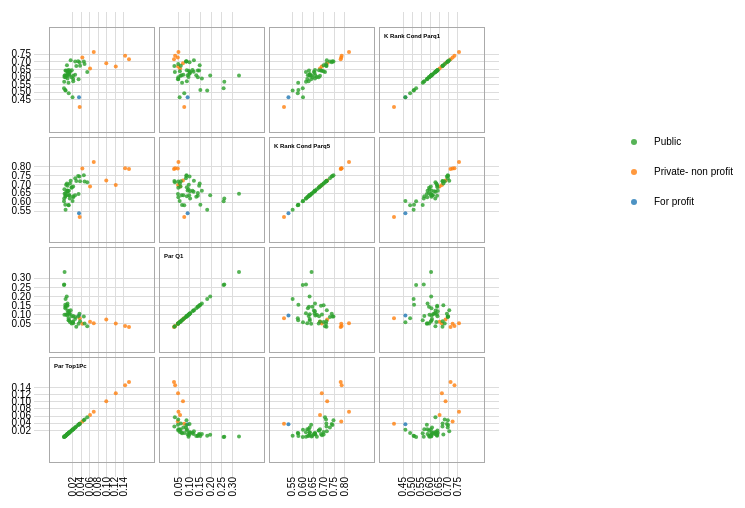
D3 v4 page, settled after 480 driven frames (8 s of simulated time); the page loaded 1 data file(s).





var width = 960,
    height = 500,
    size = 110,
    padding = 30;

var x = d3.scaleLinear()
    .range([padding , size - padding / 2]);

var y = d3.scaleLinear()
    .range([size - padding / 2, padding+10 ]);

var xAxis = d3.axisBottom()
    .scale(x)
    .ticks(8);

var yAxis = d3.axisLeft()
    .scale(y)
    .ticks(8);

var color = d3.scaleOrdinal(d3.schemeCategory10);

d3.csv("data.csv").then(function(data) {
  
  var domainByTrait = {},
      traits = d3.keys(data[0]).filter(function(d) { return d !== "Type"; }),
      n = traits.length;

  traits.forEach(function(trait) {
    domainByTrait[trait] = d3.extent(data, function(d) { return d[trait]; });
  });

  xAxis.tickSize(size * n+25);
  yAxis.tickSize(-size * n-25);

 

  var svg = d3.select("#plot").append("svg")
      .attr("width", width)
      .attr("height", height)
    .append("g")
      .attr("transform", "translate(" + padding + "," + padding / 2 + ")");
  
  // Handmade legend
svg.append("circle").attr("cx",600).attr("cy",130).attr("r", 3).style("fill", "#2ca02c")
svg.append("circle").attr("cx",600).attr("cy",160).attr("r", 3).style("fill", "#ff7f0e")
svg.append("circle").attr("cx",600).attr("cy",190).attr("r", 3).style("fill", "#1f77b4")
svg.append("text").attr("x", 620).attr("y", 130).text("Public").style("font-size", "10px").attr("alignment-baseline","middle")
svg.append("text").attr("x", 620).attr("y", 160).text("Private- non profit").style("font-size", "10px").attr("alignment-baseline","middle")
svg.append("text").attr("x", 620).attr("y", 190).text("For profit").style("font-size", "10px").attr("alignment-baseline","middle")


  svg.selectAll(".x.axis")
      .data(traits)
    .enter().append("g")
      .attr("class", "x axis")
      .attr("transform", function(d, i) { return "translate(" + (n - i -1) * size + ",0)"; })
      .each(function(d) { x.domain(domainByTrait[d]); d3.select(this).call(xAxis).selectAll("text") 
            .style("text-anchor", "end")
            .attr("dx", "-465")
            .attr("dy", "-465")
            .attr("transform", function(d) {
                return "rotate(-90)" 
                }); });

  svg.selectAll(".y.axis")
      .data(traits)
    .enter().append("g")
      .attr("class", "y axis")
      .attr("transform", function(d, i) { return "translate(0," + i * size + ")"; })
      .each(function(d) { y.domain(domainByTrait[d]); d3.select(this).call(yAxis); });

  var cell = svg.selectAll(".cell")
      .data(cross(traits, traits))
    .enter().append("g")
      .attr("class", "cell")
      .attr("transform", function(d) { return "translate(" + (n - d.i - 1) * size + "," + d.j * size + ")"; })
      .each(plot);

  // Titles for the diagonal.
  cell.filter(function(d) { return d.i === d.j; }).append("text")
      .attr("x", padding-10)
      .attr("y", padding-8)
      .attr("dy", ".71em")
      .text(function(d) { return d.x; });

  function plot(p) {
    var cell = d3.select(this);

    x.domain(domainByTrait[p.x]);
    y.domain(domainByTrait[p.y]);

    cell.append("rect")
        .attr("class", "frame")
        .attr("x", padding / 2)
        .attr("y", padding / 2)
        .attr("width", size - 5)
        .attr("height", size -5);

    cell.selectAll("circle")
        .data(data)
      .enter().append("circle")
        .attr("cx", function(d) { return x(d[p.x]); })
        .attr("cy", function(d) { return y(d[p.y]); })
        .attr("r", 2)
        .style("fill", function(d) { return color(d.Type); });
  }
});

function cross(a, b) {
  var c = [], n = a.length, m = b.length, i, j;
  for (i = -1; ++i < n;) for (j = -1; ++j < m;) c.push({x: a[i], i: i, y: b[j], j: j});
  return c;
}



  document.addEventListener('DOMContentLoaded', () => {
    const $navbarBurgers = Array.prototype.slice.call(document.querySelectorAll('.navbar-burger'), 0);

    if ($navbarBurgers.length > 0) {
      $navbarBurgers.forEach( el => {
        el.addEventListener('click', () => {
          const target = el.dataset.target;
          const $target = document.getElementById(target);
          el.classList.toggle('is-active');
          $target.classList.toggle('is-active');
        });
      });
    }
  });
  

### data: data.csv
K Rank Cond Parq1, K Rank Cond Parq5, Par Q1, Par Top1Pc, Type
0.4633, 0.535, 0.0935, 0.0357, For profit
0.4001, 0.5138, 0.0778, 0.0373, Private-non profit
0.7257, 0.7859, 0.0481, 0.0436, Private-non profit
0.7143, 0.7833, 0.0305, 0.154, Private-non profit
0.7611, 0.8228, 0.0511, 0.0706, Private-non profit
0.736, 0.788, 0.0358, 0.1448, Private-non profit
0.6661, 0.6935, 0.0493, 0.1227, Private-non profit
0.6532, 0.685, 0.0586, 0.0618, Private-non profit
0.6865, 0.7191, 0.0721, 0.1002, Private-non profit
0.6742, 0.7022, 0.1493, 0.0072, Public
0.6237, 0.659, 0.1045, 0.0093, Public
0.5846, 0.6244, 0.0507, 0.022, Public
0.6395, 0.6326, 0.1406, 0.0037, Public
0.6046, 0.685, 0.0609, 0.0219, Public
0.5653, 0.6184, 0.2632, 0.0007, Public
0.6384, 0.6944, 0.0989, 0.0052, Public
0.5865, 0.6612, 0.1595, 0.0085, Public
0.631, 0.6559, 0.1212, 0.0086, Public
0.6429, 0.6611, 0.1161, 0.0118, Public
0.6061, 0.6447, 0.3312, 0.0016, Public
0.6294, 0.6181, 0.105, 0.0138, Public
0.6067, 0.6354, 0.1979, 0.0067, Public
0.5946, 0.6493, 0.141, 0.0039, Public
0.5683, 0.631, 0.09, 0.0221, Public
0.6082, 0.6272, 0.1335, 0.0033, Public
0.5971, 0.67, 0.0976, 0.0012, Public
0.595, 0.6788, 0.0503, 0.0181, Public
0.6414, 0.6803, 0.0898, 0.0186, Public
0.509, 0.5549, 0.184, 0.0039, Public
0.6168, 0.6362, 0.1007, 0.0129, Public
0.523, 0.6029, 0.26, 0.0002, Public
0.4897, 0.5793, 0.0779, 0.0114, Public
0.6693, 0.7156, 0.0321, 0.0293, Public
0.6991, 0.749, 0.0884, 0.0471, Public
0.6985, 0.732, 0.0858, 0.0267, Public
0.7071, 0.7173, 0.1225, 0.016, Public
0.6939, 0.7407, 0.1024, 0.0368, Public
0.64, 0.6898, 0.1467, 0.0086, Public
0.7006, 0.7441, 0.0878, 0.0336, Public
0.6701, 0.7151, 0.0621, 0.0381, Public
0.6113, 0.6359, 0.0737, 0.0265, Public
0.6301, 0.7087, 0.0346, 0.0552, Public
0.6084, 0.6364, 0.0655, 0.0125, Public
0.5595, 0.5811, 0.0678, 0.0108, Public
0.4633, 0.6041, 0.0566, 0.0204, Public
0.5114, 0.5822, 0.1524, 0.0032, Public
0.5826, 0.6429, 0.0488, 0.0347, Public
0.609, 0.6629, 0.0933, 0.0077, Public
0.6817, 0.7136, 0.05, 0.0488, Public
0.6353, 0.7019, 0.0578, 0.0143, Public